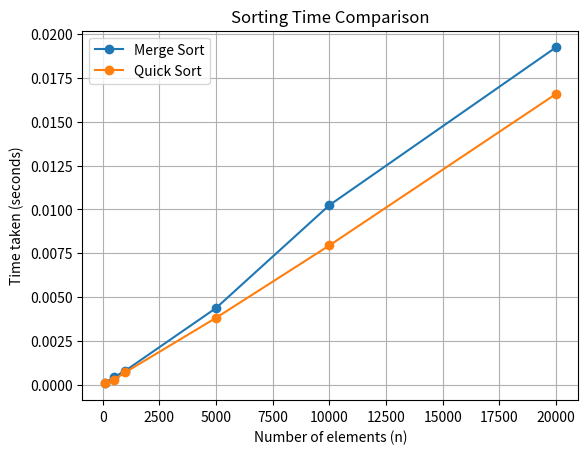

Reproduce this figure in Python.
# -*- coding: utf-8 -*-
"""sorting_time_comparison.ipynb

Automatically generated by Colab.

Original file is located at
    https://colab.research.google.com/<link-removed>
"""

import time
import matplotlib.pyplot as plt


def merge_sort(arr):
    if len(arr) <= 1:
        return arr
    mid = len(arr) // 2
    left = merge_sort(arr[:mid])
    right = merge_sort(arr[mid:])
    return merge(left, right)

def merge(left, right):
    result = []
    i = j = 0
    while i < len(left) and j < len(right):
        if left[i] < right[j]:
            result.append(left[i])
            i += 1
        else:
            result.append(right[j])
            j += 1
    result.extend(left[i:])
    result.extend(right[j:])
    return result


def quick_sort(arr):
    if len(arr) <= 1:
        return arr
    pivot = arr[len(arr) // 2]
    left = [x for x in arr if x < pivot]
    middle = [x for x in arr if x == pivot]
    right = [x for x in arr if x > pivot]
    return quick_sort(left) + middle + quick_sort(right)


n_values = [100, 500, 1000, 5000, 10000, 20000]
merge_sort_times = []
quick_sort_times = []

for n in n_values:
    arr = list(range(n, 0, -1))


    start_time = time.time()
    merge_sort(arr)
    merge_sort_times.append(time.time() - start_time)


    start_time = time.time()
    quick_sort(arr)
    quick_sort_times.append(time.time() - start_time)


plt.plot(n_values, merge_sort_times, label='Merge Sort', marker='o')
plt.plot(n_values, quick_sort_times, label='Quick Sort', marker='o')
plt.xlabel('Number of elements (n)')
plt.ylabel('Time taken (seconds)')
plt.title('Sorting Time Comparison')
plt.legend()
plt.grid()
plt.show()

